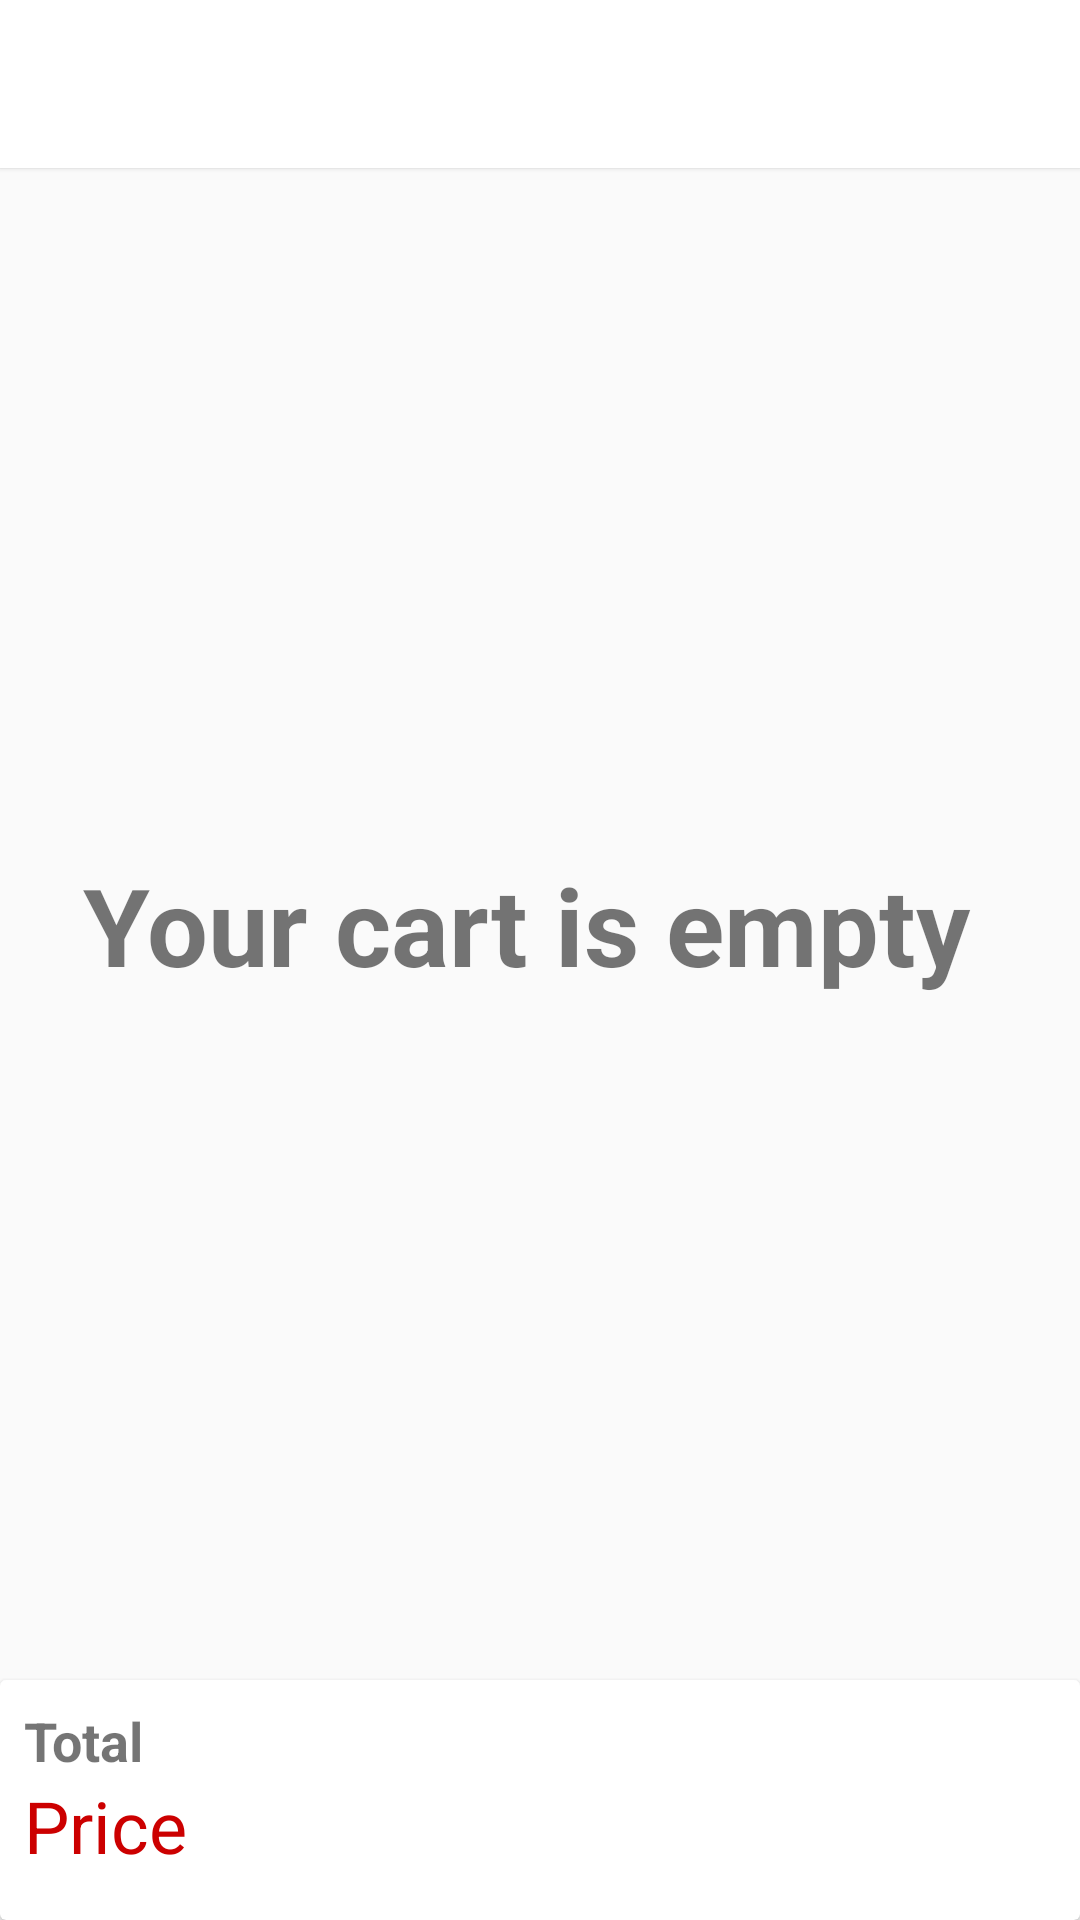

Write the Android layout XML for this screen, with the resource values it uses.
<!-- AndroidManifest.xml: application theme AppTheme -->
<!-- res/layout/activity_cart.xml -->
<?xml version="1.0" encoding="utf-8"?>
<androidx.constraintlayout.widget.ConstraintLayout xmlns:android="http://schemas.android.com/apk/res/android"
    xmlns:app="http://schemas.android.com/apk/res-auto"
    xmlns:tools="http://schemas.android.com/tools"
    android:layout_width="match_parent"
    android:layout_height="match_parent"
    tools:context="com.debarunlahiri.dinmart.CartActivity">

    <androidx.appcompat.widget.Toolbar
        android:id="@+id/toolbar6"
        android:layout_width="0dp"
        android:layout_height="wrap_content"
        android:background="@color/cardview_light_background"
        android:elevation="1dp"
        android:minHeight="?attr/actionBarSize"
        android:theme="?attr/actionBarTheme"
        app:layout_constraintEnd_toEndOf="parent"
        app:layout_constraintStart_toStartOf="parent"
        app:layout_constraintTop_toTopOf="parent" />

    <androidx.recyclerview.widget.RecyclerView
        android:id="@+id/cartRV"
        android:layout_width="0dp"
        android:layout_height="0dp"
        app:layout_constraintBottom_toTopOf="@+id/cvCartProceed"
        app:layout_constraintEnd_toEndOf="parent"
        app:layout_constraintStart_toStartOf="parent"
        app:layout_constraintTop_toBottomOf="@+id/toolbar6" />

    <TextView
        android:id="@+id/textView"
        android:layout_width="wrap_content"
        android:layout_height="wrap_content"
        android:layout_marginStart="8dp"
        android:layout_marginTop="8dp"
        android:layout_marginEnd="8dp"
        android:layout_marginBottom="8dp"
        android:text="Your cart is empty "
        android:textSize="36sp"
        android:textStyle="bold"
        app:layout_constraintBottom_toTopOf="@+id/cvCartProceed"
        app:layout_constraintEnd_toEndOf="parent"
        app:layout_constraintStart_toStartOf="parent"
        app:layout_constraintTop_toTopOf="@+id/cartRV" />

    <androidx.cardview.widget.CardView
        android:id="@+id/cvCartProceed"
        android:layout_width="0dp"
        android:layout_height="80dp"
        android:visibility="visible"
        app:layout_constraintBottom_toBottomOf="parent"
        app:layout_constraintEnd_toEndOf="parent"
        app:layout_constraintStart_toStartOf="parent">

        <androidx.constraintlayout.widget.ConstraintLayout
            android:layout_width="match_parent"
            android:layout_height="match_parent">

            <TextView
                android:id="@+id/textView2"
                android:layout_width="wrap_content"
                android:layout_height="wrap_content"
                android:layout_marginStart="8dp"
                android:layout_marginTop="8dp"
                android:layout_marginEnd="8dp"
                android:text="Total"
                android:textSize="18sp"
                android:textStyle="bold"
                app:layout_constraintEnd_toStartOf="@+id/button7"
                app:layout_constraintHorizontal_bias="0.0"
                app:layout_constraintStart_toStartOf="parent"
                app:layout_constraintTop_toTopOf="parent" />

            <TextView
                android:id="@+id/tvPrice"
                android:layout_width="wrap_content"
                android:layout_height="wrap_content"
                android:layout_marginStart="8dp"
                android:layout_marginEnd="8dp"
                android:layout_marginBottom="8dp"
                android:text="Price"
                android:textColor="@android:color/holo_red_dark"
                android:textSize="24sp"
                app:layout_constraintBottom_toBottomOf="parent"
                app:layout_constraintEnd_toStartOf="@+id/button7"
                app:layout_constraintHorizontal_bias="0.0"
                app:layout_constraintStart_toStartOf="parent"
                app:layout_constraintTop_toBottomOf="@+id/textView2"
                app:layout_constraintVertical_bias="0.0" />

            <Button
                android:id="@+id/button7"
                android:layout_width="wrap_content"
                android:layout_height="wrap_content"
                android:layout_marginTop="8dp"
                android:layout_marginEnd="8dp"
                android:layout_marginBottom="8dp"
                android:background="@drawable/color_btn"
                android:elevation="0dp"
                android:paddingLeft="5dp"
                android:paddingRight="5dp"
                android:text="Proceed to checkout"
                android:textAllCaps="false"
                android:textColor="@color/cardview_light_background"
                android:textSize="16sp"
                android:visibility="visible"
                app:layout_constraintBottom_toBottomOf="parent"
                app:layout_constraintEnd_toEndOf="parent"
                app:layout_constraintTop_toTopOf="parent" />
        </androidx.constraintlayout.widget.ConstraintLayout>
    </androidx.cardview.widget.CardView>
</androidx.constraintlayout.widget.ConstraintLayout>
<!-- resources referenced by this layout -->
<resources>
  <style name="AppTheme" parent="Theme.AppCompat.Light.NoActionBar">
          
          <item name="colorPrimary">@color/colorPrimary</item>
          <item name="colorPrimaryDark">@color/colorBlack</item>
          <item name="colorAccent">@color/colorAccent</item>
      </style>
  <color name="colorPrimary">#008577</color>
  <color name="colorBlack">#000000</color>
  <color name="colorAccent">#d81b60</color>
</resources>
